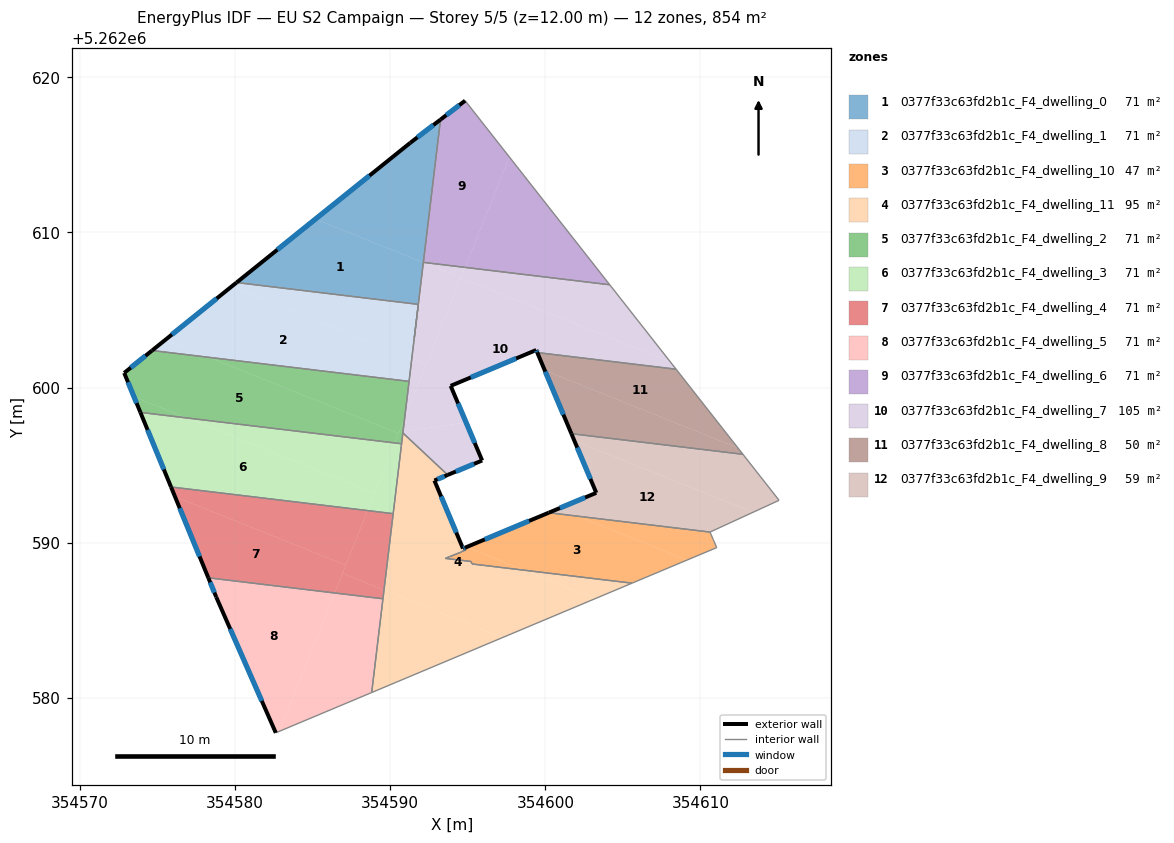
=== STOREY PLAN SPEC (per zone: floor XY polygon, exterior-wall plan segments, windows/doors) ===
zone 1: 0377f33c63fd2b1c_F4_dwelling_0  (71.2 m²)
  floor: (354592.14, 5262608.06) (354591.56, 5262603.21) (354591.81, 5262605.36) (354580.10, 5262606.77) (354585.18, 5262610.85)
  floor: (354593.24, 5262617.27) (354592.14, 5262608.06) (354585.18, 5262610.85) (354591.30, 5262615.78)
  exterior wall: (354591.30, 5262615.78) – (354580.10, 5262606.77)  [14.4 m]
    window: (354588.67, 5262613.66) – (354582.73, 5262608.88)  [12.1 m²]
  exterior wall: (354593.24, 5262617.27) – (354591.30, 5262615.78)  [2.5 m]
    window: (354592.79, 5262616.92) – (354591.76, 5262616.13)  [2.1 m²]
  interior walls: 4
zone 2: 0377f33c63fd2b1c_F4_dwelling_1  (71.2 m²)
  floor: (354591.40, 5262601.87) (354591.22, 5262600.40) (354578.32, 5262601.95) (354575.51, 5262603.07) (354579.79, 5262606.52)
  floor: (354591.81, 5262605.36) (354591.40, 5262601.87) (354579.79, 5262606.52) (354580.10, 5262606.77)
  floor: (354578.32, 5262601.95) (354574.66, 5262602.39) (354575.51, 5262603.07)
  exterior wall: (354580.10, 5262606.77) – (354574.66, 5262602.39)  [7.0 m]
    window: (354578.82, 5262605.74) – (354575.93, 5262603.42)  [5.9 m²]
  interior walls: 4
zone 3: 0377f33c63fd2b1c_F4_dwelling_10  (47.5 m²)
  floor: (354609.13, 5262588.88) (354605.59, 5262587.39) (354598.63, 5262588.23) (354594.92, 5262589.72) (354600.22, 5262591.93) (354602.07, 5262591.71)
  floor: (354598.63, 5262588.23) (354595.28, 5262588.63) (354595.21, 5262588.79) (354593.57, 5262588.99) (354594.62, 5262589.42) (354594.62, 5262589.43) (354594.89, 5262589.54) (354594.83, 5262589.68) (354594.92, 5262589.72)
  floor: (354610.61, 5262590.69) (354610.82, 5262590.21) (354610.84, 5262590.17) (354611.05, 5262589.69) (354609.13, 5262588.88) (354602.07, 5262591.71)
  exterior wall: (354600.22, 5262591.93) – (354594.83, 5262589.68)  [5.8 m]
    window: (354598.96, 5262591.41) – (354596.10, 5262590.21)  [4.9 m²]
  interior walls: 11
zone 4: 0377f33c63fd2b1c_F4_dwelling_11  (95.1 m²)
  floor: (354593.71, 5262594.37) (354592.85, 5262594.01) (354594.70, 5262589.62) (354594.83, 5262589.68) (354594.89, 5262589.54) (354594.62, 5262589.43) (354593.57, 5262588.99) (354595.21, 5262588.79) (354595.28, 5262588.63) (354598.63, 5262588.23) (354603.21, 5262586.39) (354597.24, 5262583.89) (354589.60, 5262586.95) (354590.82, 5262597.08)
  floor: (354597.24, 5262583.89) (354588.81, 5262580.35) (354589.60, 5262586.95)
  floor: (354605.59, 5262587.39) (354603.21, 5262586.39) (354598.63, 5262588.23)
  exterior wall: (354592.85, 5262594.01) – (354593.71, 5262594.37)  [0.9 m]
    window: (354593.05, 5262594.09) – (354593.51, 5262594.28)  [0.8 m²]
  exterior wall: (354594.70, 5262589.62) – (354592.85, 5262594.01)  [4.8 m]
    window: (354594.26, 5262590.65) – (354593.28, 5262592.98)  [4.0 m²]
  exterior wall: (354594.83, 5262589.68) – (354594.70, 5262589.62)  [0.2 m]
    window: (354594.80, 5262589.67) – (354594.73, 5262589.64)  [0.1 m²]
  interior walls: 12
zone 5: 0377f33c63fd2b1c_F4_dwelling_2  (71.2 m²)
  floor: (354590.54, 5262597.05) (354590.29, 5262596.43) (354576.87, 5262598.04) (354573.49, 5262599.40) (354572.86, 5262600.94) (354574.66, 5262602.39) (354578.32, 5262601.95)
  floor: (354591.22, 5262600.40) (354590.93, 5262598.03) (354590.54, 5262597.05) (354578.32, 5262601.95)
  floor: (354576.87, 5262598.04) (354573.90, 5262598.40) (354573.49, 5262599.40)
  floor: (354590.83, 5262597.16) (354590.82, 5262597.08) (354590.74, 5262596.38) (354590.29, 5262596.43) (354590.56, 5262597.09) (354590.57, 5262597.13)
  floor: (354590.93, 5262598.02) (354590.83, 5262597.16) (354590.57, 5262597.13)
  exterior wall: (354572.86, 5262600.94) – (354573.90, 5262598.40)  [2.8 m]
    window: (354573.10, 5262600.35) – (354573.66, 5262599.00)  [2.3 m²]
  exterior wall: (354574.66, 5262602.39) – (354572.86, 5262600.94)  [2.3 m]
    window: (354574.23, 5262602.05) – (354573.28, 5262601.28)  [1.9 m²]
  interior walls: 4
zone 6: 0377f33c63fd2b1c_F4_dwelling_3  (71.2 m²)
  floor: (354588.99, 5262593.18) (354588.55, 5262592.07) (354575.88, 5262593.59) (354573.90, 5262598.40) (354576.87, 5262598.04)
  floor: (354590.29, 5262596.43) (354588.99, 5262593.18) (354576.87, 5262598.04)
  floor: (354590.74, 5262596.38) (354590.19, 5262591.87) (354588.55, 5262592.07) (354590.29, 5262596.43)
  exterior wall: (354573.90, 5262598.40) – (354575.88, 5262593.59)  [5.2 m]
    window: (354574.37, 5262597.27) – (354575.41, 5262594.72)  [4.4 m²]
  interior walls: 3
zone 7: 0377f33c63fd2b1c_F4_dwelling_4  (71.2 m²)
  floor: (354587.14, 5262588.56) (354586.42, 5262586.76) (354578.28, 5262587.74) (354576.13, 5262592.97)
  floor: (354590.19, 5262591.87) (354589.60, 5262586.95) (354586.92, 5262588.02) (354588.55, 5262592.07)
  floor: (354588.55, 5262592.07) (354587.14, 5262588.56) (354576.13, 5262592.97) (354575.88, 5262593.59)
  floor: (354589.60, 5262586.95) (354589.54, 5262586.39) (354586.42, 5262586.76) (354586.92, 5262588.02)
  exterior wall: (354575.88, 5262593.59) – (354578.28, 5262587.74)  [6.3 m]
    window: (354576.44, 5262592.22) – (354577.72, 5262589.11)  [5.3 m²]
  interior walls: 3
zone 8: 0377f33c63fd2b1c_F4_dwelling_5  (71.2 m²)
  floor: (354586.42, 5262586.76) (354582.84, 5262577.84) (354582.63, 5262577.75) (354578.79, 5262586.50) (354578.28, 5262587.74)
  floor: (354589.54, 5262586.39) (354588.81, 5262580.35) (354582.84, 5262577.84) (354586.42, 5262586.76)
  exterior wall: (354578.79, 5262586.50) – (354582.63, 5262577.75)  [9.6 m]
    window: (354579.69, 5262584.44) – (354581.73, 5262579.80)  [8.1 m²]
  exterior wall: (354578.28, 5262587.74) – (354578.79, 5262586.50)  [1.3 m]
    window: (354578.40, 5262587.45) – (354578.67, 5262586.79)  [1.1 m²]
  interior walls: 3
zone 9: 0377f33c63fd2b1c_F4_dwelling_6  (71.2 m²)
  floor: (354594.83, 5262618.49) (354597.68, 5262614.86) (354594.83, 5262607.74) (354592.14, 5262608.07) (354593.24, 5262617.27)
  floor: (354597.68, 5262614.86) (354604.15, 5262606.63) (354594.83, 5262607.74)
  exterior wall: (354594.83, 5262618.49) – (354593.24, 5262617.27)  [2.0 m]
    window: (354594.46, 5262618.20) – (354593.62, 5262617.56)  [1.7 m²]
  interior walls: 3
zone 10: 0377f33c63fd2b1c_F4_dwelling_7  (105.0 m²)
  floor: (354604.15, 5262606.63) (354608.05, 5262601.66) (354594.56, 5262607.07) (354594.83, 5262607.74)
  floor: (354608.05, 5262601.66) (354608.43, 5262601.18) (354599.48, 5262602.26) (354599.41, 5262602.42) (354593.90, 5262600.11) (354594.90, 5262597.75) (354590.83, 5262597.16) (354590.93, 5262598.02) (354594.56, 5262607.07)
  floor: (354594.83, 5262607.74) (354594.57, 5262607.09) (354592.14, 5262608.06)
  floor: (354594.57, 5262607.09) (354592.32, 5262601.49) (354591.39, 5262601.87) (354591.58, 5262603.40) (354591.56, 5262603.21) (354592.14, 5262608.06)
  floor: (354594.90, 5262597.75) (354595.93, 5262595.30) (354593.71, 5262594.37) (354590.82, 5262597.08) (354590.83, 5262597.16)
  floor: (354592.32, 5262601.49) (354590.93, 5262598.03) (354591.40, 5262601.87)
  exterior wall: (354599.41, 5262602.42) – (354599.48, 5262602.26)  [0.2 m]
    window: (354599.43, 5262602.38) – (354599.47, 5262602.29)  [0.1 m²]
  exterior wall: (354593.90, 5262600.11) – (354599.41, 5262602.42)  [6.0 m]
    window: (354595.19, 5262600.65) – (354598.12, 5262601.88)  [5.0 m²]
  exterior wall: (354595.93, 5262595.30) – (354593.90, 5262600.11)  [5.2 m]
    window: (354595.45, 5262596.43) – (354594.38, 5262598.98)  [4.4 m²]
  exterior wall: (354593.71, 5262594.37) – (354595.93, 5262595.30)  [2.4 m]
    window: (354594.23, 5262594.59) – (354595.41, 5262595.08)  [2.0 m²]
  interior walls: 7
zone 11: 0377f33c63fd2b1c_F4_dwelling_8  (49.7 m²)
  floor: (354608.43, 5262601.18) (354612.41, 5262596.11) (354599.97, 5262601.10) (354599.48, 5262602.26)
  floor: (354612.41, 5262596.11) (354612.74, 5262595.70) (354601.68, 5262597.03) (354599.97, 5262601.10)
  exterior wall: (354599.48, 5262602.26) – (354601.68, 5262597.03)  [5.7 m]
    window: (354600.00, 5262601.03) – (354601.16, 5262598.25)  [4.8 m²]
  interior walls: 3
zone 12: 0377f33c63fd2b1c_F4_dwelling_9  (58.6 m²)
  floor: (354612.74, 5262595.70) (354615.07, 5262592.73) (354613.39, 5262591.96) (354601.87, 5262596.58) (354601.68, 5262597.03)
  floor: (354613.39, 5262591.96) (354610.61, 5262590.69) (354602.07, 5262591.71) (354600.85, 5262592.20) (354603.28, 5262593.21) (354601.87, 5262596.58)
  floor: (354602.07, 5262591.71) (354600.22, 5262591.93) (354600.85, 5262592.20)
  exterior wall: (354603.28, 5262593.21) – (354600.22, 5262591.93)  [3.3 m]
    window: (354602.56, 5262592.91) – (354600.94, 5262592.23)  [2.8 m²]
  exterior wall: (354601.68, 5262597.03) – (354603.28, 5262593.21)  [4.1 m]
    window: (354602.06, 5262596.13) – (354602.91, 5262594.11)  [3.5 m²]
  interior walls: 4

=== DERIVED (storey summary) ===
Building: EU S2 Campaign
Storey: 5 of 5  (floor level z = 12.00 m)
Storey gross floor area: 853.9 m²
Zones on this storey: 12
  - 0377f33c63fd2b1c_F4_dwelling_0: floor 71.2 m²; exterior wall 16.8 m (50.5 m²); 2 window(s) 14.2 m²; WWR 28.1%
  - 0377f33c63fd2b1c_F4_dwelling_1: floor 71.2 m²; exterior wall 7.0 m (21.0 m²); 1 window(s) 5.9 m²; WWR 28.1%
  - 0377f33c63fd2b1c_F4_dwelling_10: floor 47.5 m²; exterior wall 5.8 m (17.5 m²); 1 window(s) 4.9 m²; WWR 28.1%
  - 0377f33c63fd2b1c_F4_dwelling_11: floor 95.1 m²; exterior wall 5.8 m (17.5 m²); 3 window(s) 4.9 m²; WWR 28.1%
  - 0377f33c63fd2b1c_F4_dwelling_2: floor 71.2 m²; exterior wall 5.1 m (15.2 m²); 2 window(s) 4.3 m²; WWR 28.1%
  - 0377f33c63fd2b1c_F4_dwelling_3: floor 71.2 m²; exterior wall 5.2 m (15.6 m²); 1 window(s) 4.4 m²; WWR 28.1%
  - 0377f33c63fd2b1c_F4_dwelling_4: floor 71.2 m²; exterior wall 6.3 m (19.0 m²); 1 window(s) 5.3 m²; WWR 28.1%
  - 0377f33c63fd2b1c_F4_dwelling_5: floor 71.2 m²; exterior wall 10.9 m (32.7 m²); 2 window(s) 9.2 m²; WWR 28.1%
  - 0377f33c63fd2b1c_F4_dwelling_6: floor 71.2 m²; exterior wall 2.0 m (6.0 m²); 1 window(s) 1.7 m²; WWR 28.1%
  - 0377f33c63fd2b1c_F4_dwelling_7: floor 105.0 m²; exterior wall 13.8 m (41.3 m²); 4 window(s) 11.6 m²; WWR 28.1%
  - 0377f33c63fd2b1c_F4_dwelling_8: floor 49.7 m²; exterior wall 5.7 m (17.0 m²); 1 window(s) 4.8 m²; WWR 28.1%
  - 0377f33c63fd2b1c_F4_dwelling_9: floor 58.6 m²; exterior wall 7.5 m (22.4 m²); 2 window(s) 6.3 m²; WWR 28.1%
Zone adjacency (shared interzone walls):
  - 0377f33c63fd2b1c_F4_dwelling_0 ↔ 0377f33c63fd2b1c_F4_dwelling_1
  - 0377f33c63fd2b1c_F4_dwelling_0 ↔ 0377f33c63fd2b1c_F4_dwelling_6
  - 0377f33c63fd2b1c_F4_dwelling_0 ↔ 0377f33c63fd2b1c_F4_dwelling_7
  - 0377f33c63fd2b1c_F4_dwelling_1 ↔ 0377f33c63fd2b1c_F4_dwelling_2
  - 0377f33c63fd2b1c_F4_dwelling_1 ↔ 0377f33c63fd2b1c_F4_dwelling_7
  - 0377f33c63fd2b1c_F4_dwelling_10 ↔ 0377f33c63fd2b1c_F4_dwelling_11
  - 0377f33c63fd2b1c_F4_dwelling_10 ↔ 0377f33c63fd2b1c_F4_dwelling_9
  - 0377f33c63fd2b1c_F4_dwelling_11 ↔ 0377f33c63fd2b1c_F4_dwelling_2
  - 0377f33c63fd2b1c_F4_dwelling_11 ↔ 0377f33c63fd2b1c_F4_dwelling_3
  - 0377f33c63fd2b1c_F4_dwelling_11 ↔ 0377f33c63fd2b1c_F4_dwelling_4
  - 0377f33c63fd2b1c_F4_dwelling_11 ↔ 0377f33c63fd2b1c_F4_dwelling_5
  - 0377f33c63fd2b1c_F4_dwelling_11 ↔ 0377f33c63fd2b1c_F4_dwelling_7
  - 0377f33c63fd2b1c_F4_dwelling_2 ↔ 0377f33c63fd2b1c_F4_dwelling_3
  - 0377f33c63fd2b1c_F4_dwelling_2 ↔ 0377f33c63fd2b1c_F4_dwelling_7
  - 0377f33c63fd2b1c_F4_dwelling_3 ↔ 0377f33c63fd2b1c_F4_dwelling_4
  - 0377f33c63fd2b1c_F4_dwelling_4 ↔ 0377f33c63fd2b1c_F4_dwelling_5
  - 0377f33c63fd2b1c_F4_dwelling_6 ↔ 0377f33c63fd2b1c_F4_dwelling_7
  - 0377f33c63fd2b1c_F4_dwelling_7 ↔ 0377f33c63fd2b1c_F4_dwelling_8
  - 0377f33c63fd2b1c_F4_dwelling_8 ↔ 0377f33c63fd2b1c_F4_dwelling_9